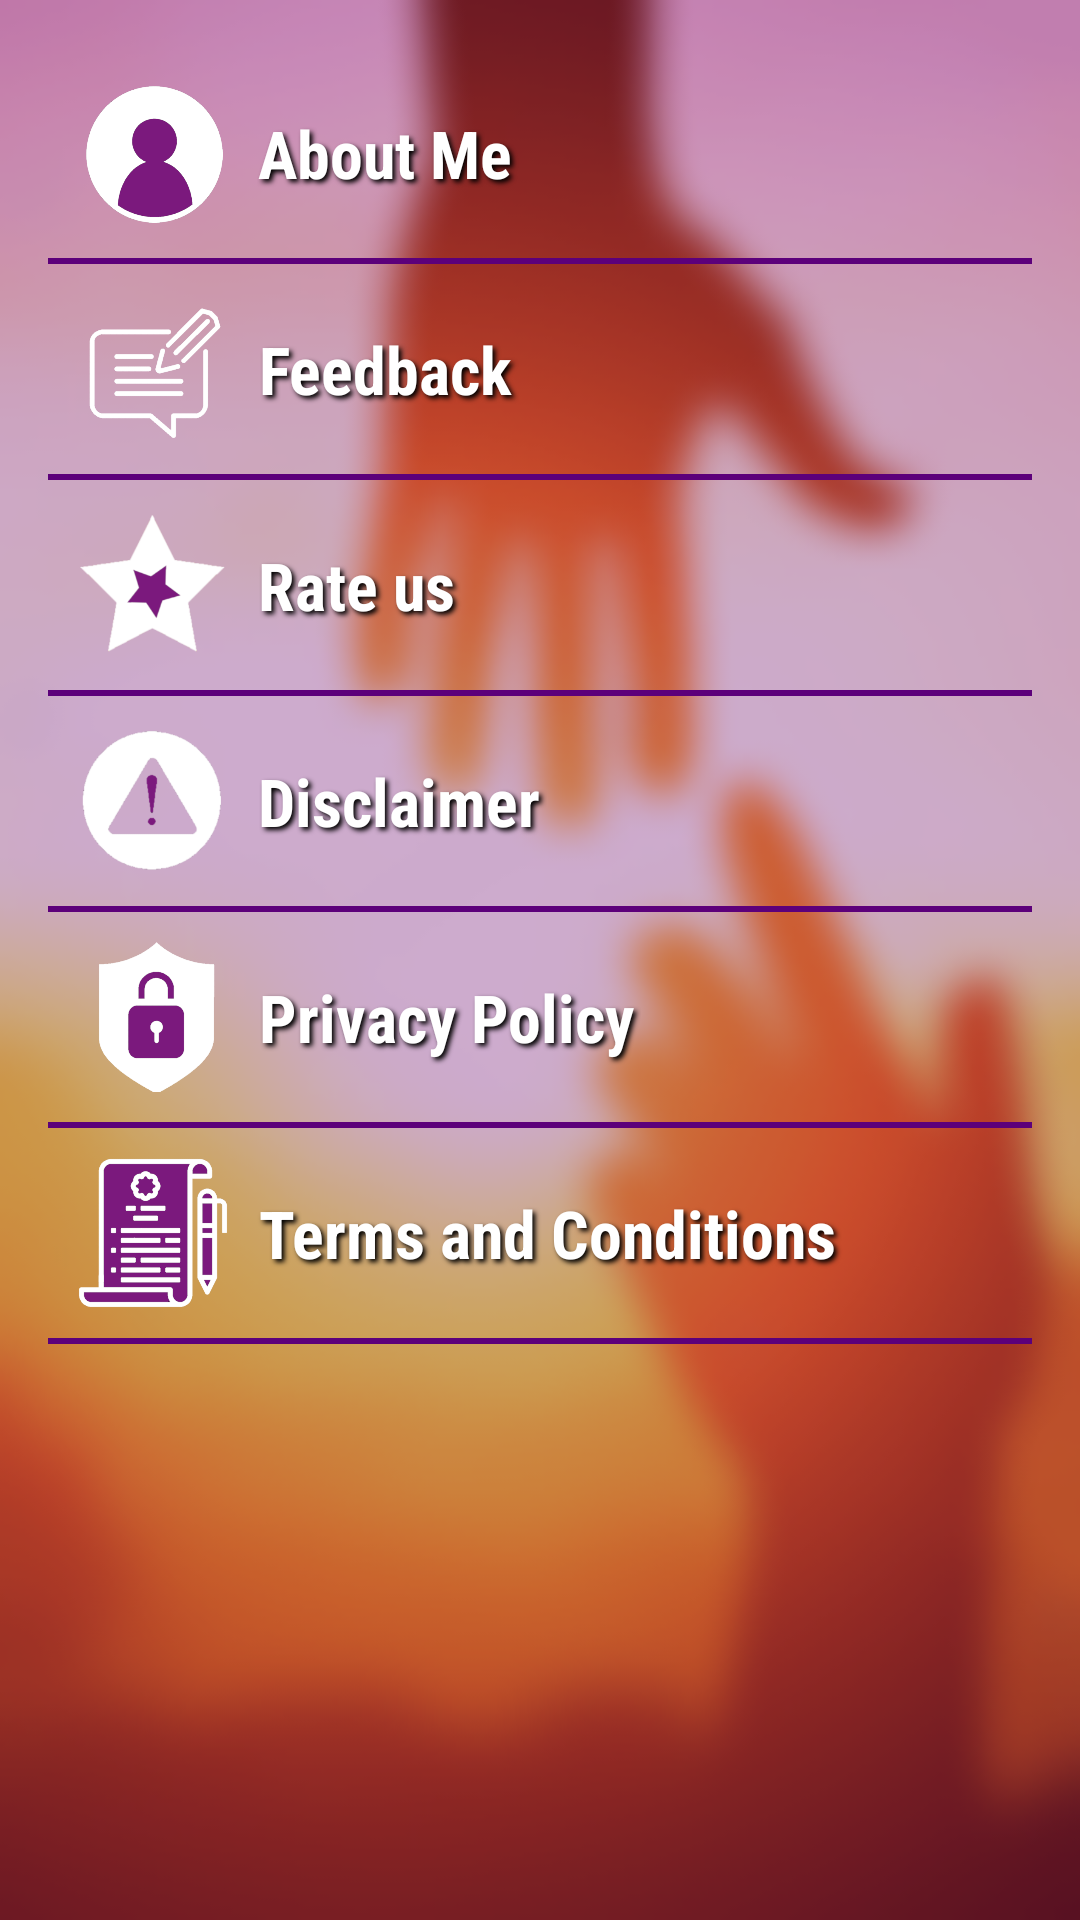

Here is an Android app screen rendered from its layout file. Give the layout XML and the strings, colors and styles it references.
<!-- AndroidManifest.xml: application theme AppTheme -->
<!-- res/layout/fragment_profile.xml -->
<?xml version="1.0" encoding="utf-8"?>

<LinearLayout xmlns:android="http://schemas.android.com/apk/res/android"
    xmlns:tools="http://schemas.android.com/tools"
    android:layout_width="match_parent"
    android:layout_height="match_parent"
    android:background="@drawable/blurbackground"
    android:gravity="center_vertical"
    android:orientation="vertical"
    android:padding="16dp"
    tools:context=".profileFragment">

    <ScrollView
        android:layout_width="match_parent"
        android:layout_height="match_parent"
        android:layout_centerVertical="true">

        <LinearLayout
            android:layout_width="match_parent"
            android:layout_height="wrap_content"
            android:gravity="center_vertical"
            android:orientation="vertical">

            <LinearLayout
                android:id="@+id/aboutmell"
                android:layout_width="match_parent"
                android:layout_height="wrap_content"
                android:gravity="center_vertical"
                android:orientation="horizontal"
                android:padding="10dp">

                <ImageView
                    android:layout_width="50dp"
                    android:layout_height="50dp"
                    android:src="@drawable/about_me_icon" />

                <TextView
                    style="@style/Headings"
                    android:layout_width="wrap_content"
                    android:layout_height="wrap_content"
                    android:padding="10dp"
                    android:text="About Me"
                    android:textSize="22dp" />
            </LinearLayout>

            <View
                android:layout_width="match_parent"
                android:layout_height="2dp"
                android:background="@color/primaryDarkColor"></View>

            <LinearLayout
                android:id="@+id/feedbackll"
                android:layout_width="match_parent"
                android:layout_height="wrap_content"
                android:gravity="center_vertical"
                android:orientation="horizontal"
                android:padding="10dp">

                <ImageView
                    android:layout_width="50dp"
                    android:layout_height="50dp"
                    android:src="@drawable/feedback_complain_icon" />

                <TextView
                    style="@style/Headings"
                    android:layout_width="wrap_content"
                    android:layout_height="wrap_content"
                    android:padding="10dp"
                    android:text="Feedback"
                    android:textSize="22dp"

                    />
            </LinearLayout>

            <View
                android:layout_width="match_parent"
                android:layout_height="2dp"
                android:background="@color/primaryDarkColor"></View>

            <LinearLayout
                android:layout_width="match_parent"
                android:layout_height="wrap_content"
                android:gravity="center_vertical"
                android:orientation="horizontal"
                android:padding="10dp">

                <ImageView
                    android:layout_width="50dp"
                    android:layout_height="50dp"
                    android:src="@drawable/rate_icon" />

                <TextView
                    style="@style/Headings"
                    android:layout_width="wrap_content"
                    android:layout_height="wrap_content"
                    android:padding="10dp"
                    android:text="Rate us"
                    android:textSize="22dp" />
            </LinearLayout>

            <View
                android:layout_width="match_parent"
                android:layout_height="2dp"
                android:background="@color/primaryDarkColor"></View>

            <LinearLayout
                android:id="@+id/disclaimerll"
                android:layout_width="match_parent"
                android:layout_height="wrap_content"
                android:gravity="center_vertical"
                android:orientation="horizontal"
                android:padding="10dp">

                <ImageView
                    android:layout_width="50dp"
                    android:layout_height="50dp"
                    android:src="@drawable/disclaimer_icon" />

                <TextView
                    style="@style/Headings"
                    android:layout_width="wrap_content"
                    android:layout_height="wrap_content"
                    android:padding="10dp"
                    android:text="Disclaimer"
                    android:textSize="22dp" />
            </LinearLayout>

            <View
                android:layout_width="match_parent"
                android:layout_height="2dp"
                android:background="@color/primaryDarkColor"></View>

            <LinearLayout
                android:id="@+id/privacyPolicyll"
                android:layout_width="match_parent"
                android:layout_height="wrap_content"
                android:gravity="center_vertical"
                android:orientation="horizontal"
                android:padding="10dp">

                <ImageView
                    android:layout_width="50dp"
                    android:layout_height="50dp"
                    android:src="@drawable/privacy_policy_icon" />

                <TextView
                    style="@style/Headings"
                    android:layout_width="wrap_content"
                    android:layout_height="wrap_content"
                    android:padding="10dp"
                    android:text="Privacy Policy"
                    android:textSize="22dp" />
            </LinearLayout>

            <View
                android:layout_width="match_parent"
                android:layout_height="2dp"
                android:background="@color/primaryDarkColor"></View>

            <LinearLayout
                android:id="@+id/terms_and_conditionsll"
                android:layout_width="match_parent"
                android:layout_height="wrap_content"
                android:gravity="center_vertical"
                android:orientation="horizontal"
                android:padding="10dp">

                <ImageView
                    android:layout_width="50dp"
                    android:layout_height="50dp"
                    android:src="@drawable/terms_and_conditions_icon" />

                <TextView
                    style="@style/Headings"
                    android:layout_width="wrap_content"
                    android:layout_height="wrap_content"
                    android:padding="10dp"
                    android:text="Terms and Conditions"
                    android:textSize="22dp"

                    />
            </LinearLayout>

            <View
                android:layout_width="match_parent"
                android:layout_height="2dp"
                android:background="@color/primaryDarkColor"></View>
        </LinearLayout>


    </ScrollView>
</LinearLayout>
<!-- resources referenced by this layout -->
<resources>
  <color name="primaryDarkColor">#5c007a</color>
  <!-- drawable about_me_icon: png bitmap (drawable-v24, 37110 bytes) -->
  <!-- drawable blurbackground: png bitmap (drawable-v24, 78040 bytes) -->
  <!-- drawable disclaimer_icon: png bitmap (drawable-v24, 16856 bytes) -->
  <!-- drawable feedback_complain_icon: png bitmap (drawable-v24, 42288 bytes) -->
  <!-- drawable privacy_policy_icon: png bitmap (drawable-v24, 29014 bytes) -->
  <!-- drawable rate_icon: png bitmap (drawable-v24, 14599 bytes) -->
  <!-- drawable terms_and_conditions_icon: png bitmap (drawable-v24, 40722 bytes) -->
  <style name="Headings">
          <item name="android:textColor">#ffffff</item>
          <item name="android:shadowDx">3</item>
          <item name="android:shadowDy">3</item>
          <item name="android:shadowRadius">4</item>
          <item name="android:shadowColor">@android:color/black</item>
          <item name="android:textSize">30dp</item>
          <item name="android:textStyle">bold</item>
          <item name="android:textAlignment">center</item>
          <item name="fontFamily">sans-serif-condensed</item>
      </style>
  <style name="AppTheme" parent="Theme.AppCompat.Light.DarkActionBar">
          
          <item name="colorPrimary">@color/primaryColor</item>
          <item name="colorPrimaryDark">@color/primaryDarkColor</item>
          <item name="colorAccent">@color/primaryLightColor</item>
  
      </style>
  <color name="primaryColor">#8e24aa</color>
  <color name="primaryLightColor">#c158dc</color>
</resources>
